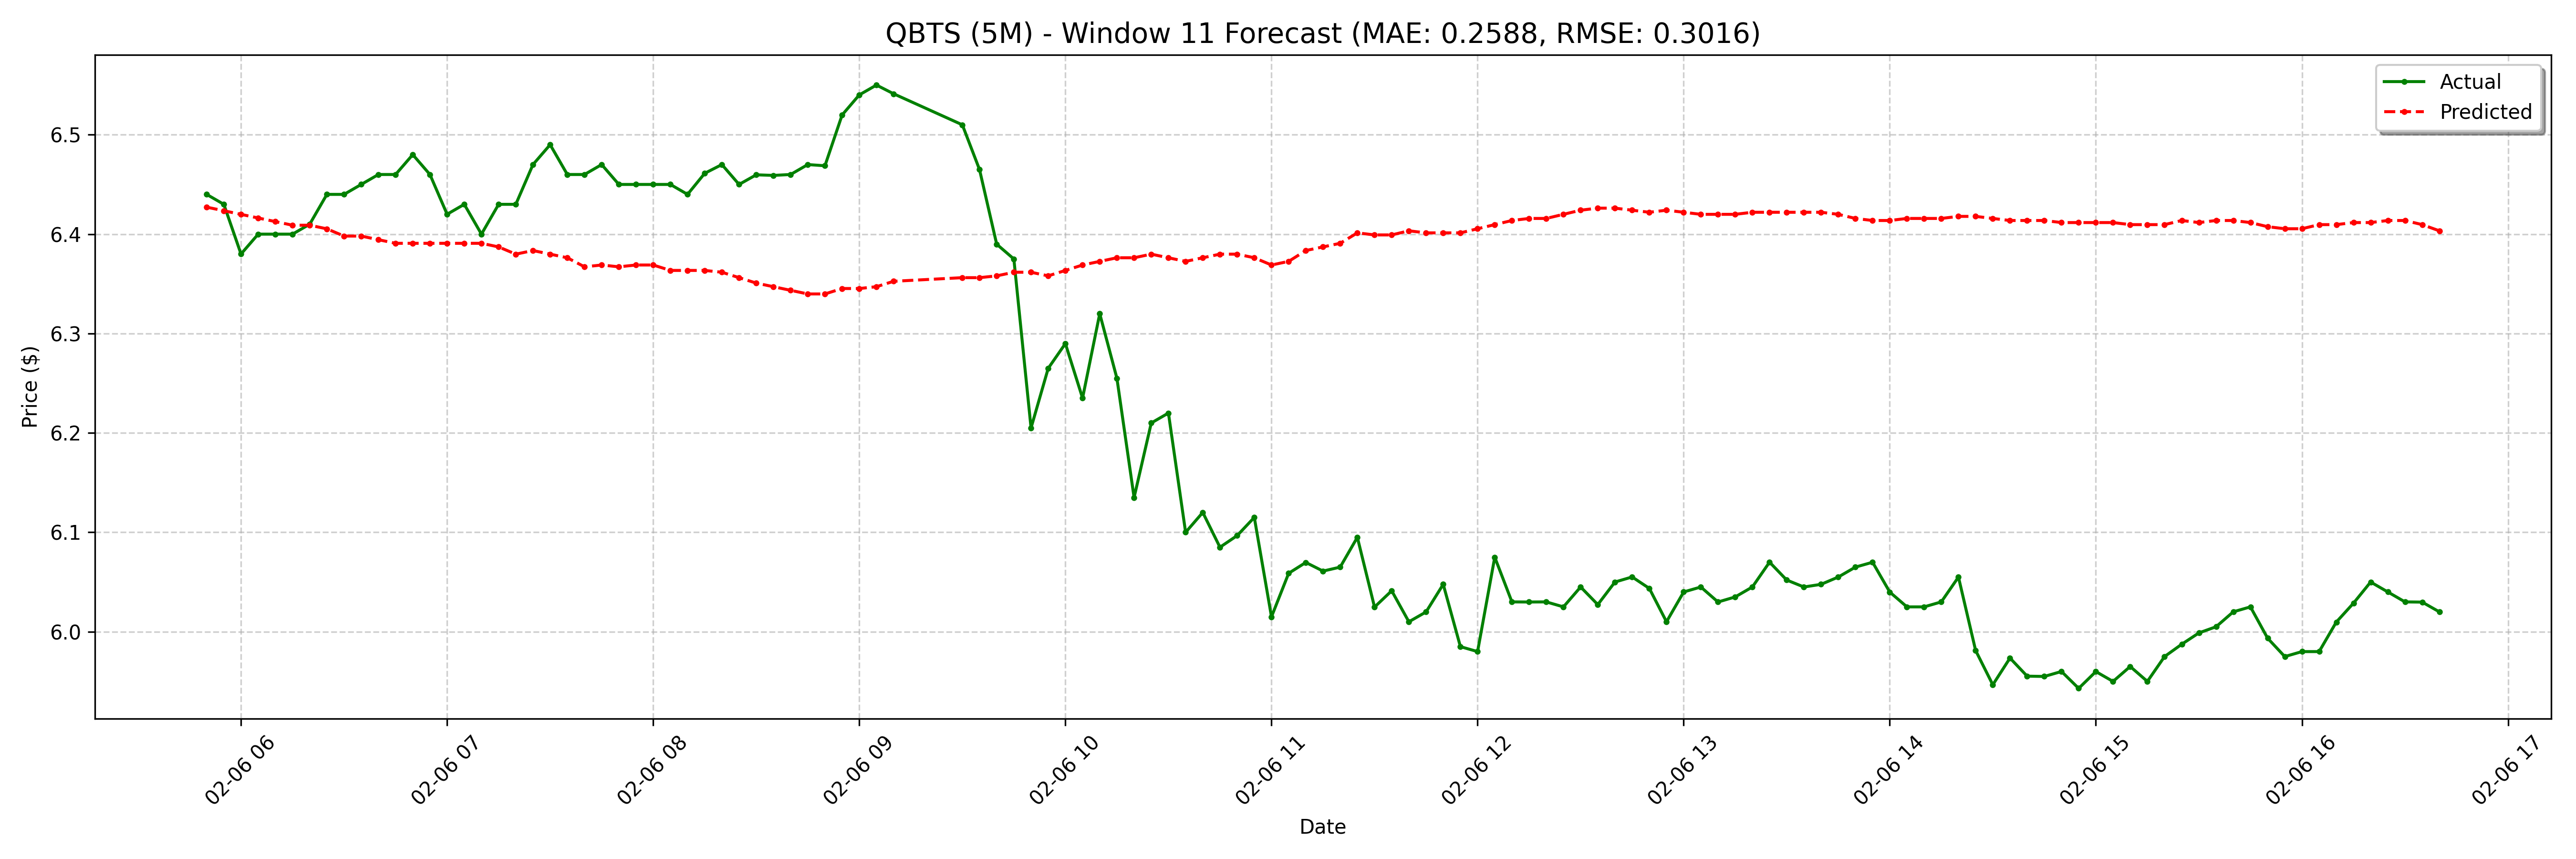

Values plotted in this chart, from the file beside it:
date, actual, forecast
2025-02-06 05:50:00-05:00, 6.44, 6.427
2025-02-06 05:55:00-05:00, 6.43, 6.424
2025-02-06 06:00:00-05:00, 6.38, 6.42
2025-02-06 06:05:00-05:00, 6.4, 6.416
2025-02-06 06:10:00-05:00, 6.4, 6.413
2025-02-06 06:15:00-05:00, 6.4, 6.409
2025-02-06 06:20:00-05:00, 6.41, 6.409
2025-02-06 06:25:00-05:00, 6.44, 6.405
2025-02-06 06:30:00-05:00, 6.44, 6.398
2025-02-06 06:35:00-05:00, 6.45, 6.398
2025-02-06 06:40:00-05:00, 6.46, 6.394
2025-02-06 06:45:00-05:00, 6.46, 6.391
2025-02-06 06:50:00-05:00, 6.48, 6.391
2025-02-06 06:55:00-05:00, 6.46, 6.391
2025-02-06 07:00:00-05:00, 6.42, 6.391
2025-02-06 07:05:00-05:00, 6.43, 6.391
2025-02-06 07:10:00-05:00, 6.4, 6.391
2025-02-06 07:15:00-05:00, 6.43, 6.387
2025-02-06 07:20:00-05:00, 6.43, 6.38
2025-02-06 07:25:00-05:00, 6.47, 6.384
2025-02-06 07:30:00-05:00, 6.49, 6.38
2025-02-06 07:35:00-05:00, 6.46, 6.376
2025-02-06 07:40:00-05:00, 6.46, 6.367
2025-02-06 07:45:00-05:00, 6.47, 6.369
2025-02-06 07:50:00-05:00, 6.45, 6.367
2025-02-06 07:55:00-05:00, 6.45, 6.369
2025-02-06 08:00:00-05:00, 6.45, 6.369
2025-02-06 08:05:00-05:00, 6.45, 6.363
2025-02-06 08:10:00-05:00, 6.44, 6.363
2025-02-06 08:15:00-05:00, 6.461, 6.363
2025-02-06 08:20:00-05:00, 6.47, 6.362
2025-02-06 08:25:00-05:00, 6.45, 6.356
2025-02-06 08:30:00-05:00, 6.46, 6.351
2025-02-06 08:35:00-05:00, 6.459, 6.347
2025-02-06 08:40:00-05:00, 6.46, 6.343
2025-02-06 08:45:00-05:00, 6.47, 6.34
2025-02-06 08:50:00-05:00, 6.469, 6.34
2025-02-06 08:55:00-05:00, 6.52, 6.345
2025-02-06 09:00:00-05:00, 6.54, 6.345
2025-02-06 09:05:00-05:00, 6.55, 6.347
2025-02-06 09:10:00-05:00, 6.541, 6.353
2025-02-06 09:30:00-05:00, 6.51, 6.356
2025-02-06 09:35:00-05:00, 6.465, 6.356
2025-02-06 09:40:00-05:00, 6.39, 6.358
2025-02-06 09:45:00-05:00, 6.375, 6.362
2025-02-06 09:50:00-05:00, 6.205, 6.362
2025-02-06 09:55:00-05:00, 6.265, 6.358
2025-02-06 10:00:00-05:00, 6.29, 6.363
2025-02-06 10:05:00-05:00, 6.235, 6.369
2025-02-06 10:10:00-05:00, 6.32, 6.373
2025-02-06 10:15:00-05:00, 6.255, 6.376
2025-02-06 10:20:00-05:00, 6.135, 6.376
2025-02-06 10:25:00-05:00, 6.21, 6.38
2025-02-06 10:30:00-05:00, 6.22, 6.376
2025-02-06 10:35:00-05:00, 6.1, 6.373
2025-02-06 10:40:00-05:00, 6.12, 6.376
2025-02-06 10:45:00-05:00, 6.085, 6.38
2025-02-06 10:50:00-05:00, 6.097, 6.38
2025-02-06 10:55:00-05:00, 6.115, 6.376
2025-02-06 11:00:00-05:00, 6.015, 6.369
... 68 more rows
